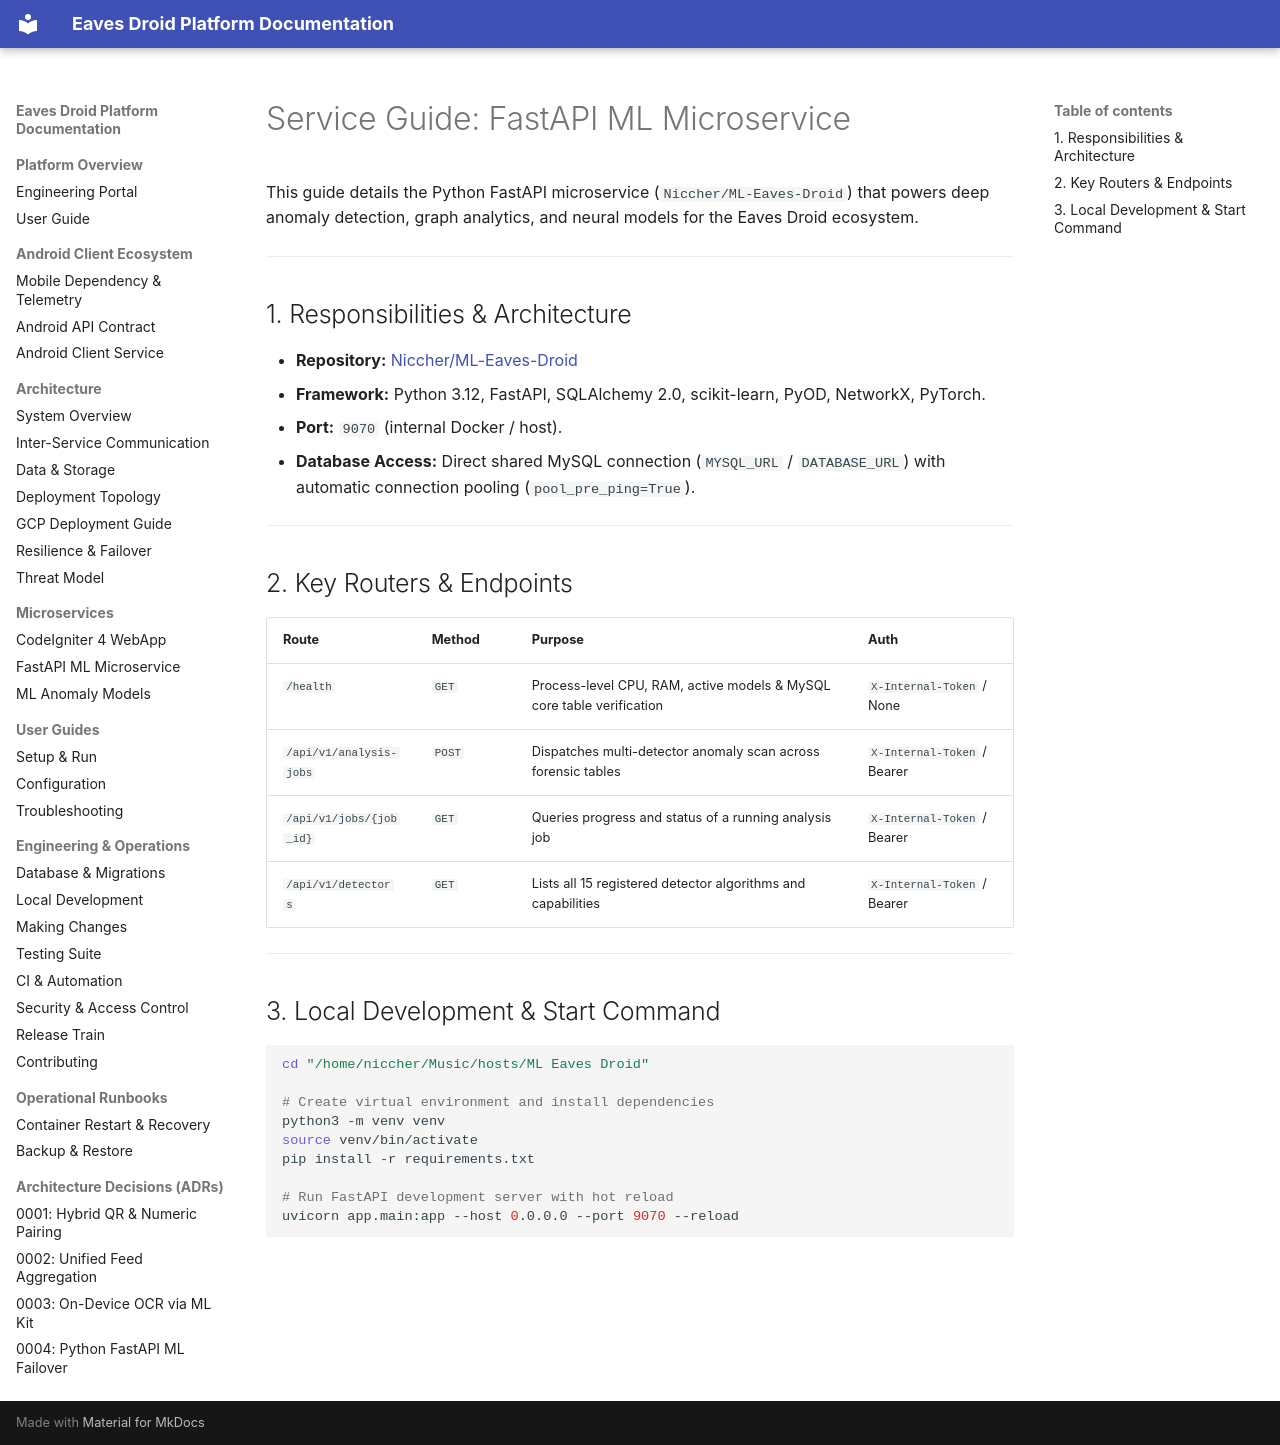

repository: Niccher/Eaves-Droid-Platform · page: services/fastapi/index.html · generator: mkdocs

# Service Guide: FastAPI ML Microservice

This guide details the Python FastAPI microservice (`Niccher/ML-Eaves-Droid`) that powers deep anomaly detection, graph analytics, and neural models for the Eaves Droid ecosystem.

---

## 1. Responsibilities & Architecture

* **Repository:** [Niccher/ML-Eaves-Droid](https://github.com/Niccher/ML-Eaves-Droid)
* **Framework:** Python 3.12, FastAPI, SQLAlchemy 2.0, scikit-learn, PyOD, NetworkX, PyTorch.
* **Port:** `9070` (internal Docker / host).
* **Database Access:** Direct shared MySQL connection (`MYSQL_URL` / `DATABASE_URL`) with automatic connection pooling (`pool_pre_ping=True`).

---

## 2. Key Routers & Endpoints

| Route | Method | Purpose | Auth |
|---|---|---|---|
| `/health` | `GET` | Process-level CPU, RAM, active models & MySQL core table verification | `X-Internal-Token` / None |
| `/api/v1/analysis-jobs` | `POST` | Dispatches multi-detector anomaly scan across forensic tables | `X-Internal-Token` / Bearer |
| `/api/v1/jobs/{job_id}` | `GET` | Queries progress and status of a running analysis job | `X-Internal-Token` / Bearer |
| `/api/v1/detectors` | `GET` | Lists all 15 registered detector algorithms and capabilities | `X-Internal-Token` / Bearer |

---

## 3. Local Development & Start Command

```bash
cd "/home/niccher/Music/hosts/ML Eaves Droid"

# Create virtual environment and install dependencies
python3 -m venv venv
source venv/bin/activate
pip install -r requirements.txt

# Run FastAPI development server with hot reload
uvicorn app.main:app --host 0.0.0.0 --port 9070 --reload
```
